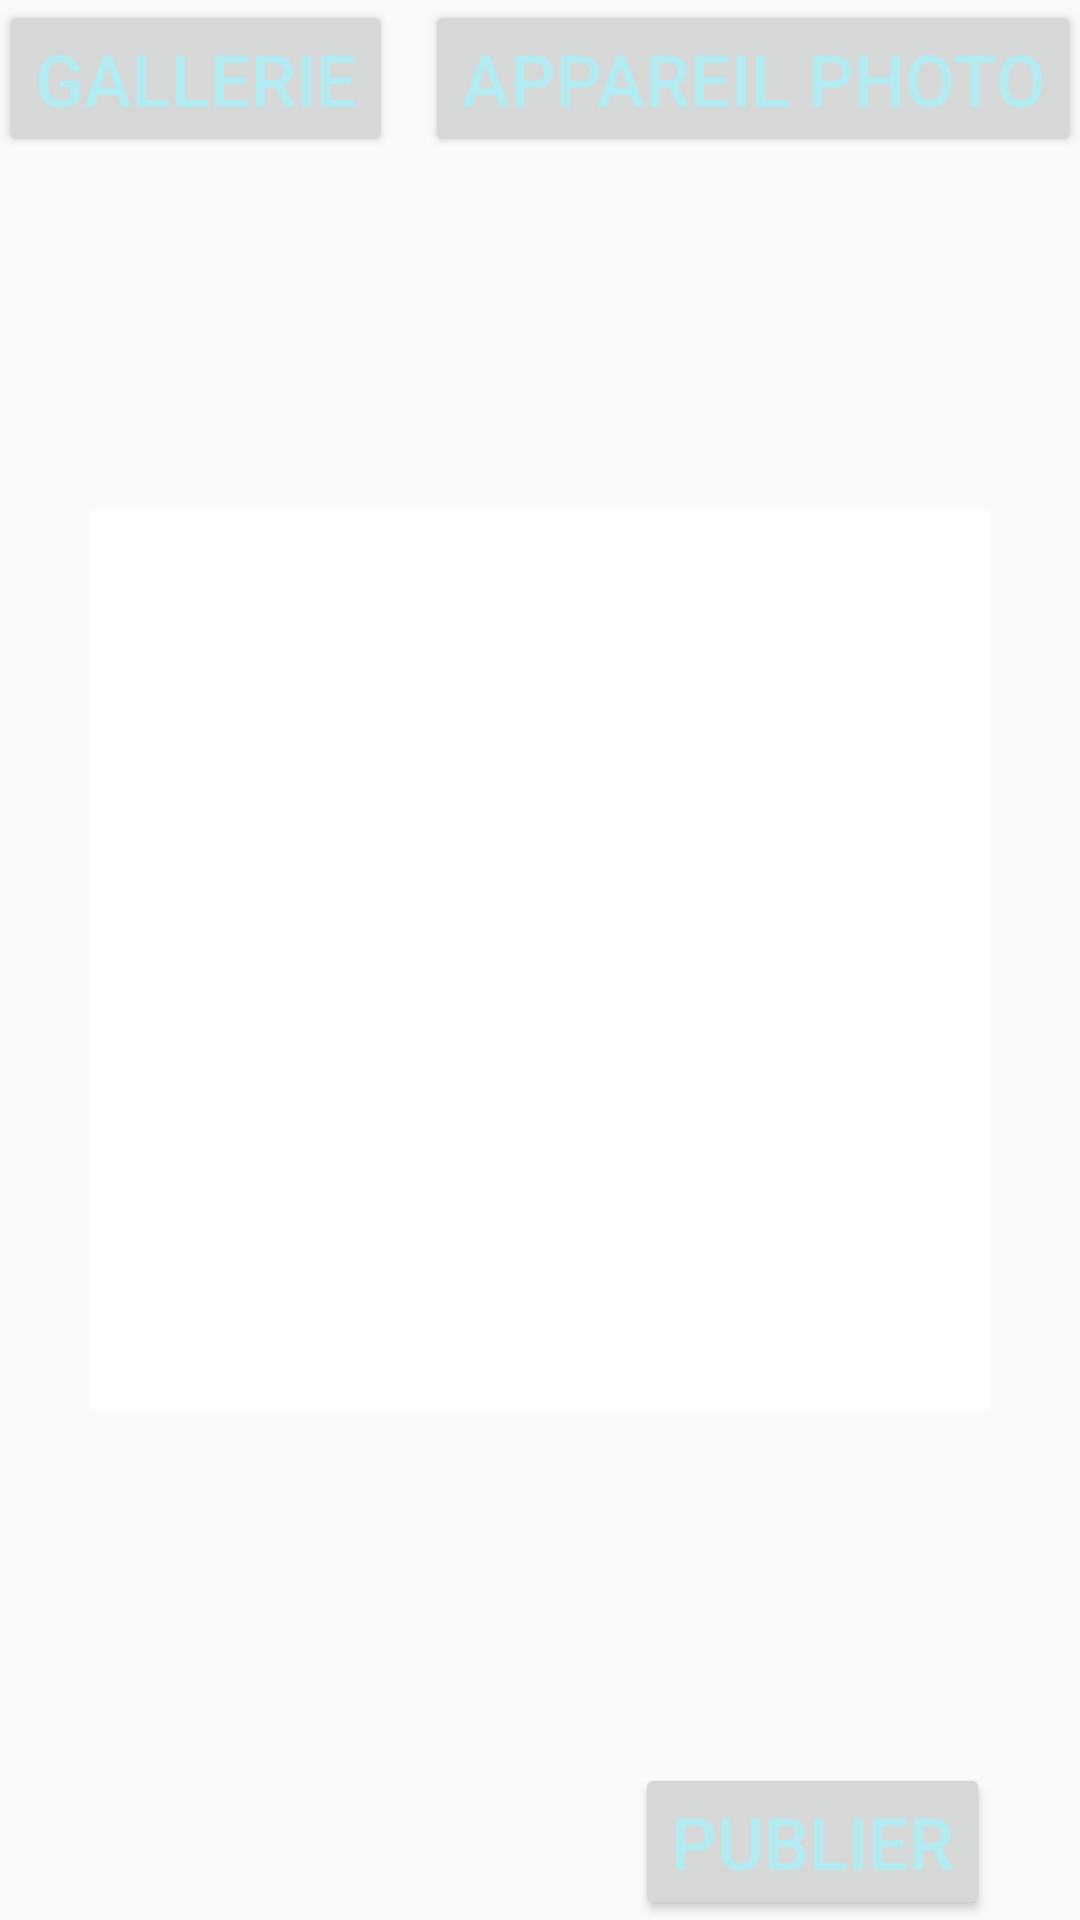

Write the Android layout XML for this screen, with the resource values it uses.
<!-- AndroidManifest.xml: application theme AppTheme -->
<!-- res/layout/activity_upload_image.xml -->
<?xml version="1.0" encoding="utf-8"?>
<RelativeLayout xmlns:android="http://schemas.android.com/apk/res/android"
    xmlns:tools="http://schemas.android.com/tools"
    android:layout_width="match_parent"
    android:layout_height="match_parent"
    android:paddingBottom="@dimen/activity_vertical_margin"
    android:paddingLeft="@dimen/activity_horizontal_margin"
    android:paddingRight="@dimen/activity_horizontal_margin"
    android:paddingTop="@dimen/activity_vertical_margin"
    tools:context=".View.upload_image">

    <Button
        android:layout_width="wrap_content"
        android:layout_height="wrap_content"
        android:text="gallerie"
        android:id="@+id/button2"
        android:layout_alignParentTop="true"
        android:layout_alignParentLeft="true"
        android:layout_alignParentStart="true" />

    <Button
        android:layout_width="wrap_content"
        android:layout_height="wrap_content"
        android:text="appareil photo"
        android:id="@+id/button9"
        android:layout_alignTop="@+id/button2"
        android:layout_alignParentRight="true"
        android:layout_alignParentEnd="true" />

    <ImageView
        android:layout_width="300dp"
        android:layout_height="300dp"
        android:id="@+id/imageView"
        android:background="#ffffff"
        android:visibility="visible"
        android:layout_centerVertical="true"
        android:layout_centerHorizontal="true" />

    <Button
        android:layout_width="wrap_content"
        android:layout_height="wrap_content"
        android:text="publier"
        android:id="@+id/button10"
        android:layout_alignParentBottom="true"
        android:layout_alignRight="@+id/imageView"
        android:layout_alignEnd="@+id/imageView" />

</RelativeLayout>
<!-- resources referenced by this layout -->
<resources>
  <style name="AppTheme" parent="Theme.AppCompat.Light.DarkActionBar">
  
          
          <item name="colorPrimary">@color/colorPrimary</item>
          <item name="colorPrimaryDark">@color/colorPrimaryDark</item>
          <item name="colorAccent">@color/colorAccent</item>
  
          <item name="typeface">robotoLight</item>
          <item name="android:textSize">24sp</item>
          <item name="android:textColor">@color/global_color_primary_light</item>
      </style>
  <color name="colorPrimary">#00BCD4</color>
  <color name="colorPrimaryDark">#0097A7</color>
  <color name="colorAccent">#FF5722</color>
  <color name="global_color_primary_light">#B2EBF2</color>
</resources>
